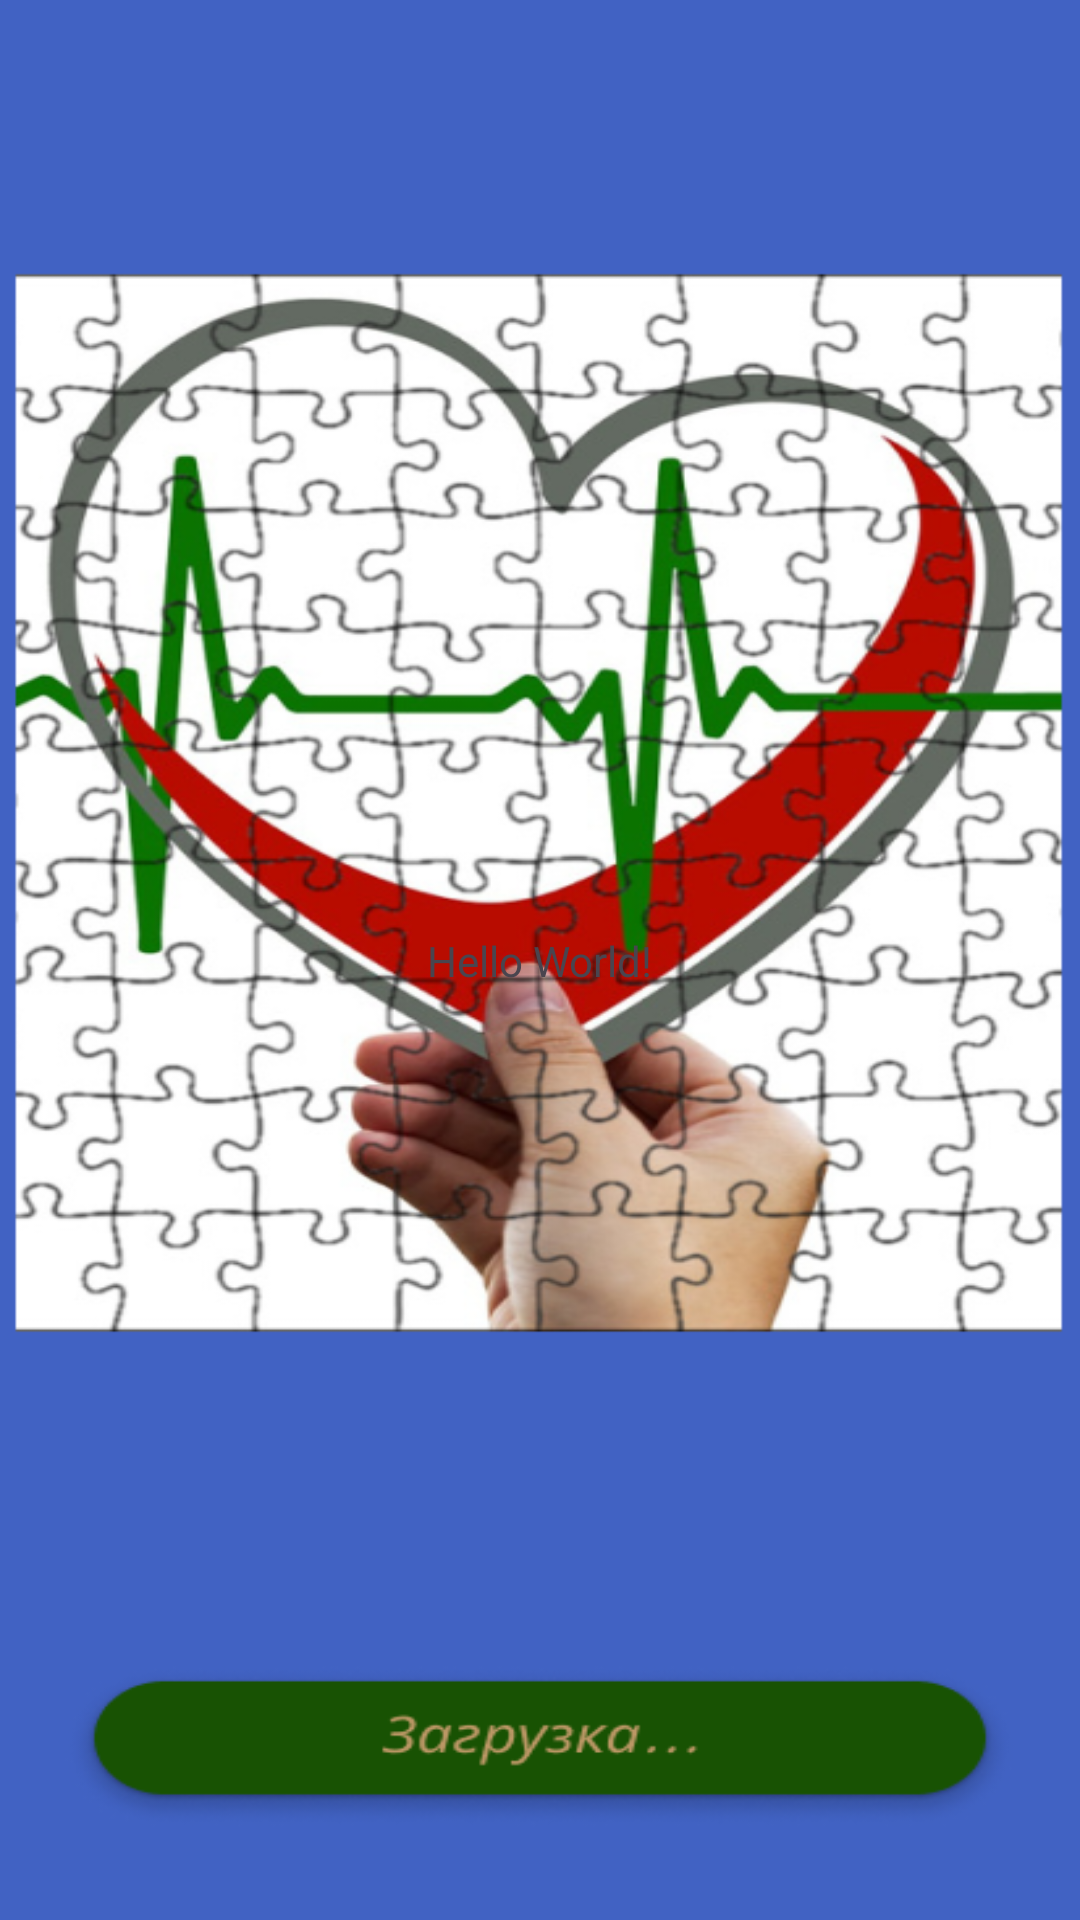

Produce the Android XML layout that renders to this screen, including the resource entries it uses.
<!-- AndroidManifest.xml: application theme Theme.Aptechka -->
<!-- res/layout/activity_main.xml -->
<?xml version="1.0" encoding="utf-8"?>
<androidx.constraintlayout.widget.ConstraintLayout xmlns:android="http://schemas.android.com/apk/res/android"
    xmlns:app="http://schemas.android.com/apk/res-auto"
    xmlns:tools="http://schemas.android.com/tools"
    android:id="@+id/main"
    android:layout_width="match_parent"
    android:layout_height="match_parent"
    android:background="@drawable/zagruz"
    tools:context=".MainActivity">

    <TextView
        android:layout_width="wrap_content"
        android:layout_height="wrap_content"
        android:text="Hello World!"
        app:layout_constraintBottom_toBottomOf="parent"
        app:layout_constraintEnd_toEndOf="parent"
        app:layout_constraintStart_toStartOf="parent"
        app:layout_constraintTop_toTopOf="parent" />

</androidx.constraintlayout.widget.ConstraintLayout>
<!-- resources referenced by this layout -->
<resources>
  <!-- drawable zagruz: png bitmap (drawable, 264692 bytes) -->
  <style name="Theme.Aptechka" parent="Base.Theme.Aptechka" />
  <style name="Base.Theme.Aptechka" parent="Theme.Material3.DayNight.NoActionBar">
          
          
      </style>
</resources>
